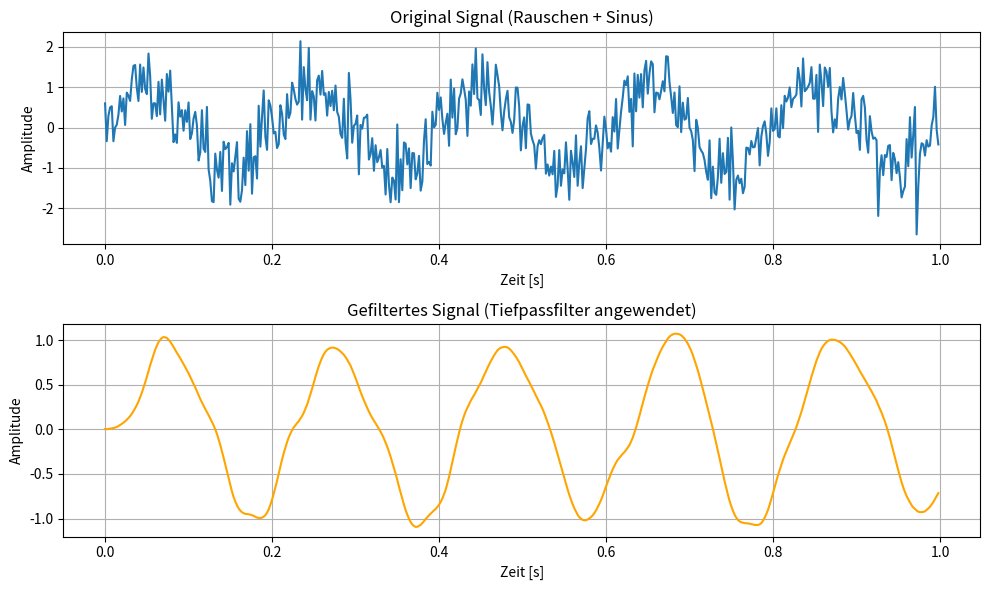

This chart was generated by the following Python code:
import numpy as np
import matplotlib.pyplot as plt
from scipy.signal import firwin, lfilter

# Signalparameter
fs = 500.0  # Abtastrate (Hz)
nyquist = fs / 2  # Nyquist-Frequenz
t = np.arange(0, 1.0, 1.0/fs)  # Zeitvektor

# Erzeugung eines Signals (Rauschen + Sinuswelle)
f_sin = 5  # Frequenz der Sinuswelle (Hz)
x = np.sin(2 * np.pi * f_sin * t) + np.random.normal(0, 0.5, t.shape)

# Filterdesign: FIR-Tiefpassfilter mit einer Grenzfrequenz von 10 Hz
cutoff = 10.0  # Grenzfrequenz (Hz)
numtaps = 29  # Anzahl der Filterkoeffizienten
b = firwin(numtaps, cutoff/nyquist)

# Anwenden des Filters auf das Signal
y = lfilter(b, 1.0, x)

# Plotten der Ergebnisse
plt.figure(figsize=(10, 6))
plt.subplot(2, 1, 1)
plt.plot(t, x, label='Original Signal')
plt.title('Original Signal (Rauschen + Sinus)')
plt.xlabel('Zeit [s]')
plt.ylabel('Amplitude')
plt.grid(True)

plt.subplot(2, 1, 2)
plt.plot(t, y, label='Gefiltertes Signal', color='orange')
plt.title('Gefiltertes Signal (Tiefpassfilter angewendet)')
plt.xlabel('Zeit [s]')
plt.ylabel('Amplitude')
plt.grid(True)

plt.tight_layout()
plt.show()
